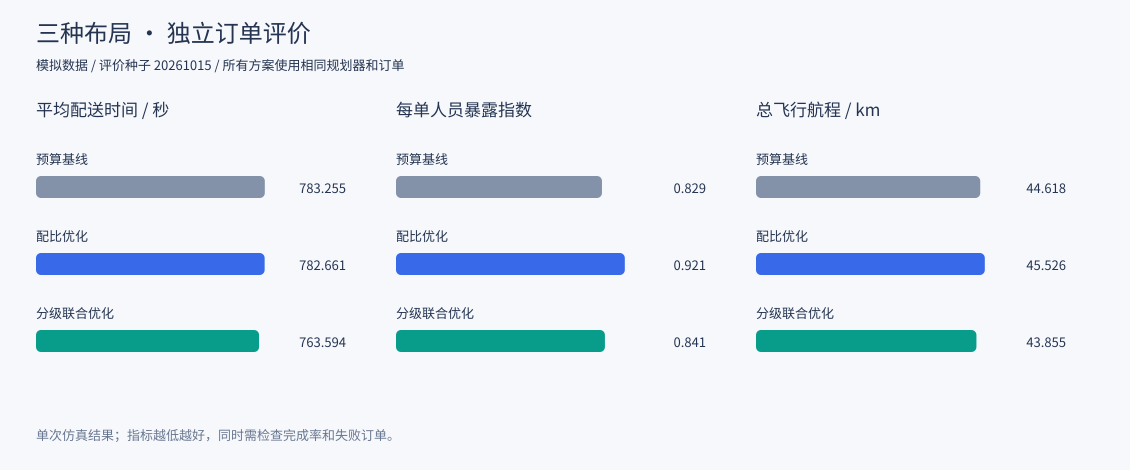

The table this chart was drawn from, first rows:
scenario, evaluation_seed, design_seed, plan, plan_name, dispatch, pads, total_orders, delivered_orders, failed_orders, total_distance, total_exposure, mean_exposure, mean_delivery, mean_pad_waiting, mean_airspace_delay, air_conflict_count, air_conflict_pair_count, air_conflict_duration, airspace_failed_orders, unreachable_orders, on_time_rate, completion_rate, duration
peak, 20261015, 20365744, fixed, 预算基线, staggered, S2+S6, 60, 60, 0, 44618, 49.76, 0.8293, 783.3, 30.07, 9.558, 0, 0, 0, 0, 0, 0.4, 1.0, 2349
peak, 20261015, 20365744, distance, 配比优化, staggered, S2+S6, 60, 60, 0, 45526, 55.28, 0.9213, 782.7, 25.79, 12.49, 0, 0, 0, 0, 0, 0.3667, 1.0, 2434
peak, 20261015, 20365744, combined, 分级联合优化, staggered, S6+S8, 60, 60, 0, 43855, 50.47, 0.8412, 763.6, 29.16, 10.94, 0, 0, 0, 0, 0, 0.4, 1.0, 2369
